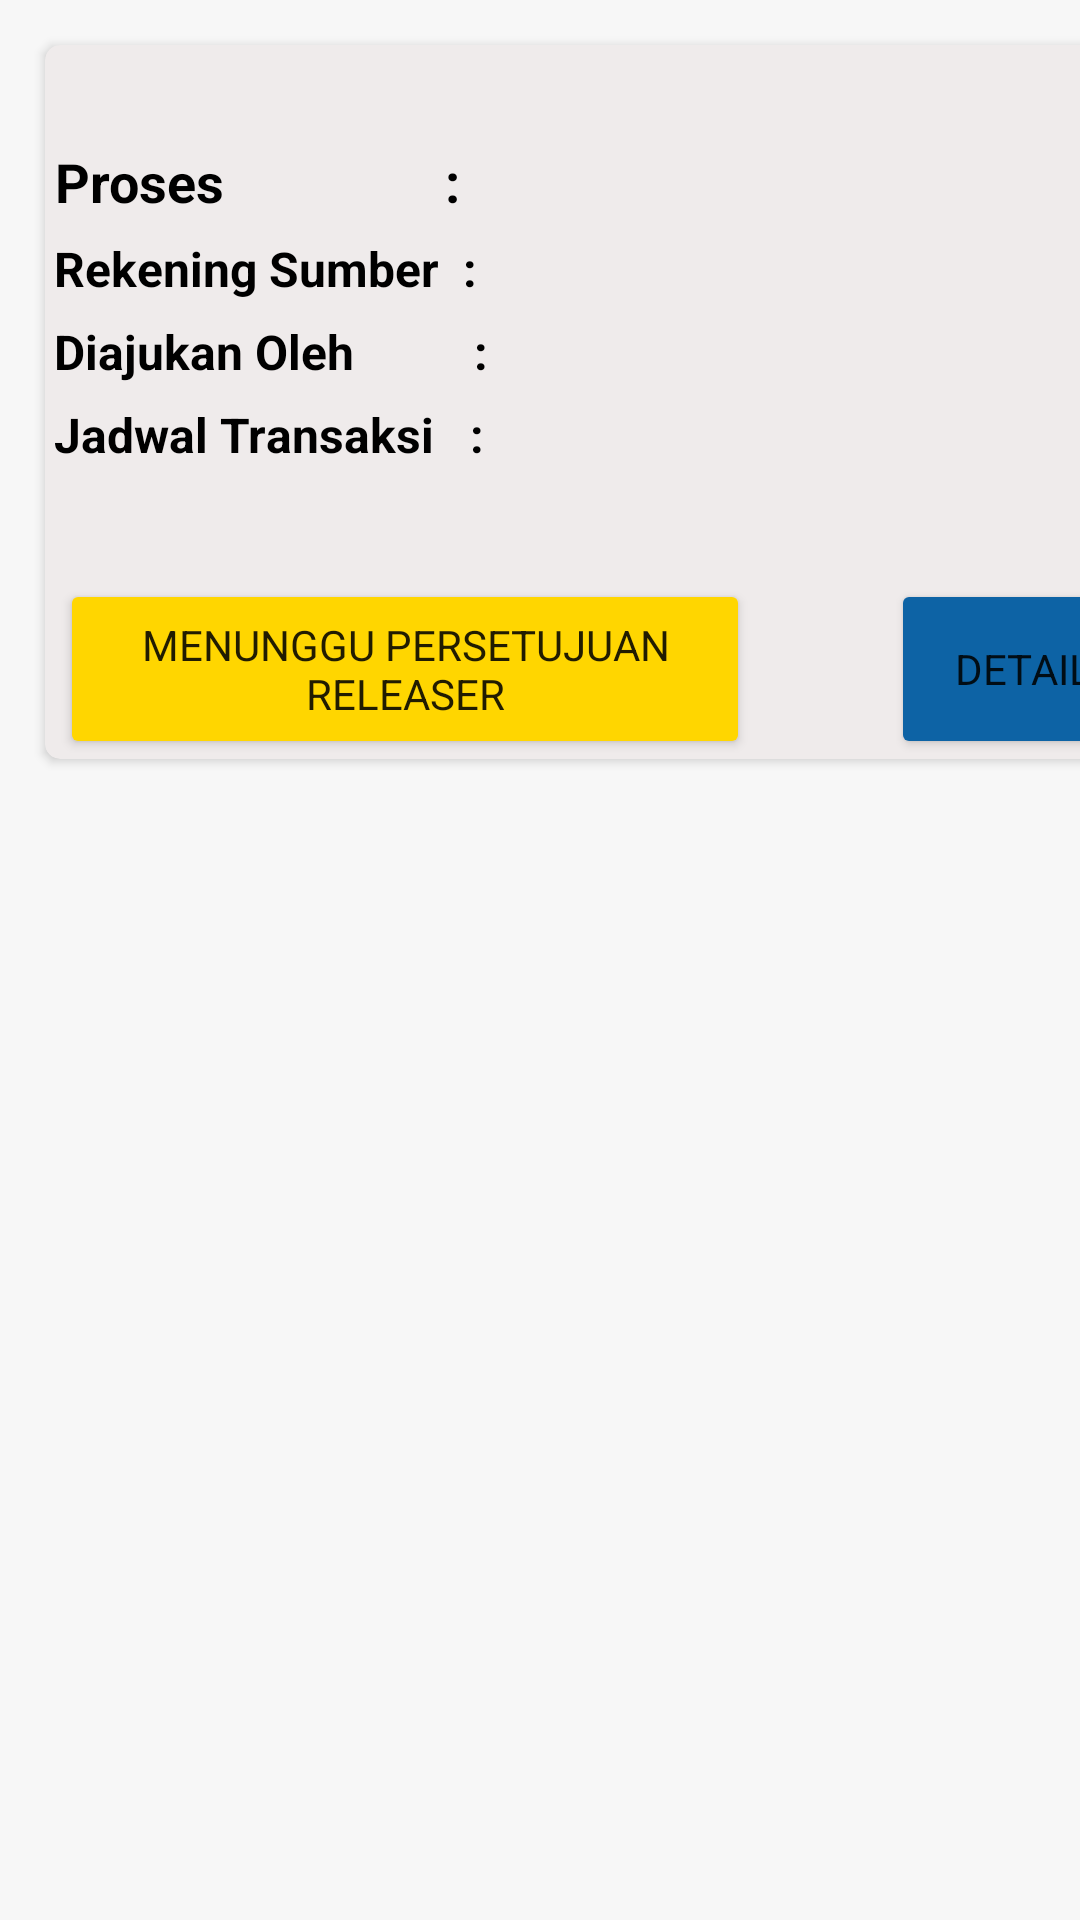

Here is an Android app screen rendered from its layout file. Give the layout XML and the strings, colors and styles it references.
<!-- AndroidManifest.xml: application theme Theme.CMSMantap -->
<!-- res/layout/list_releaser_payrollpensiun.xml -->
<?xml version="1.0" encoding="utf-8"?>
<LinearLayout xmlns:android="http://schemas.android.com/apk/res/android"
    android:layout_width="match_parent"
    android:layout_height="wrap_content"
    xmlns:app="http://schemas.android.com/apk/res-auto"
    android:background="#F7F7F7">

    <androidx.cardview.widget.CardView
        android:id="@+id/cv_datapayrollpensiun"
        android:layout_width="375dp"
        android:layout_height="wrap_content"
        android:layout_margin="15dp"
        android:focusable="true"
        android:clickable="true"
        app:cardCornerRadius="5dp"
        app:cardBackgroundColor="#EFEBEB">

        <GridLayout
            android:layout_width="match_parent"
            android:layout_height="match_parent"
            android:orientation="vertical"
            android:columnCount="2"
            android:rowCount="5">

            <TextView
                android:id="@+id/tv_fileName"
                android:layout_width="wrap_content"
                android:layout_height="wrap_content"
                android:textSize="18sp"
                android:textColor="@color/black"
                android:textStyle="bold"
                android:layout_margin="3dp" />

            <TextView
                android:layout_width="wrap_content"
                android:layout_height="wrap_content"
                android:textSize="18sp"
                android:textColor="@color/black"
                android:textStyle="bold"
                android:layout_margin="3dp"
                android:textAlignment="textEnd"
                android:text="Proses                 : "/>

            <TextView
                android:layout_width="wrap_content"
                android:layout_height="wrap_content"
                android:textSize="16sp"
                android:textColor="@color/black"
                android:textStyle="bold"
                android:layout_margin="3dp"
                android:text="Rekening Sumber  :"/>

            <TextView
                android:layout_width="wrap_content"
                android:layout_height="wrap_content"
                android:textSize="16sp"
                android:textColor="@color/black"
                android:textStyle="bold"
                android:layout_margin="3dp"
                android:text="Diajukan Oleh          :"/>

            <TextView
                android:layout_width="wrap_content"
                android:layout_height="wrap_content"
                android:textSize="16sp"
                android:textColor="@color/black"
                android:textStyle="bold"
                android:layout_margin="3dp"
                android:text="Jadwal Transaksi   :"/>

            <TextView
                android:layout_width="wrap_content"
                android:layout_height="wrap_content"
                android:textSize="16sp"
                android:textColor="@color/black"
                android:textStyle="bold"
                android:layout_margin="3dp"/>

            <TextView
                android:id="@+id/tv_proses"
                android:layout_width="230dp"
                android:layout_height="wrap_content"
                android:textSize="16sp"
                android:textColor="@color/black"
                android:textStyle="bold"
                android:layout_margin="3dp"/>

            <TextView
                android:id="@+id/tv_rekSumberPen"
                android:layout_width="230dp"
                android:layout_height="wrap_content"
                android:textSize="16sp"
                android:textColor="@color/black"
                android:textStyle="bold"
                android:layout_margin="3dp" />

            <TextView
                android:id="@+id/tv_diajukanOlehPen"
                android:layout_width="230dp"
                android:layout_height="wrap_content"
                android:textSize="16sp"
                android:textColor="@color/black"
                android:textStyle="bold"
                android:layout_margin="3dp" />

            <TextView
                android:id="@+id/tv_jadwalTransaksi"
                android:layout_width="230dp"
                android:layout_height="wrap_content"
                android:textSize="16sp"
                android:textColor="@color/black"
                android:textStyle="bold"
                android:layout_margin="3dp" />



        </GridLayout>

        <GridLayout
            android:layout_width="match_parent"
            android:layout_height="wrap_content"
            android:orientation="horizontal"
            android:columnCount="2"
            android:rowCount="1"
            android:layout_marginLeft="5dp"
            android:layout_marginRight="5dp"
            android:layout_marginTop="170dp">

            <Button
                android:id="@+id/info_statusPen"
                android:layout_width="230dp"
                android:layout_height="60dp"
                android:layout_gravity="start"
                android:backgroundTint="#FFD600"
                android:enabled="true"
                android:text="Menunggu Persetujuan Releaser"/>

            <Button
                android:id="@+id/btnDetailPen"
                android:layout_width="wrap_content"
                android:layout_height="60dp"
                android:layout_gravity="end"
                android:backgroundTint="#0D63A5"
                android:enabled="true"
                android:text="Detail"
                android:layout_marginTop="8dp"/>
        </GridLayout>

    </androidx.cardview.widget.CardView>

</LinearLayout>
<!-- resources referenced by this layout -->
<resources>
  <color name="black">#FF000000</color>
  <style name="Theme.CMSMantap" parent="Theme.MaterialComponents.DayNight.NoActionBar">
          
          <item name="colorPrimary">@color/purple_500</item>
          <item name="colorPrimaryVariant">@color/purple_700</item>
          <item name="colorOnPrimary">@color/white</item>
          
          <item name="colorSecondary">@color/teal_200</item>
          <item name="colorSecondaryVariant">@color/teal_700</item>
          <item name="colorOnSecondary">@color/black</item>
          <item name="fontFamily">@font/ubuntureg</item>
          
          <item name="android:statusBarColor" tools:targetApi="l">?attr/colorPrimaryVariant</item>
          
      </style>
  <color name="purple_500">#FF6200EE</color>
  <color name="purple_700">#FF3700B3</color>
  <color name="white">#FFFFFFFF</color>
  <color name="teal_200">#FF03DAC5</color>
  <color name="teal_700">#FF018786</color>
</resources>
